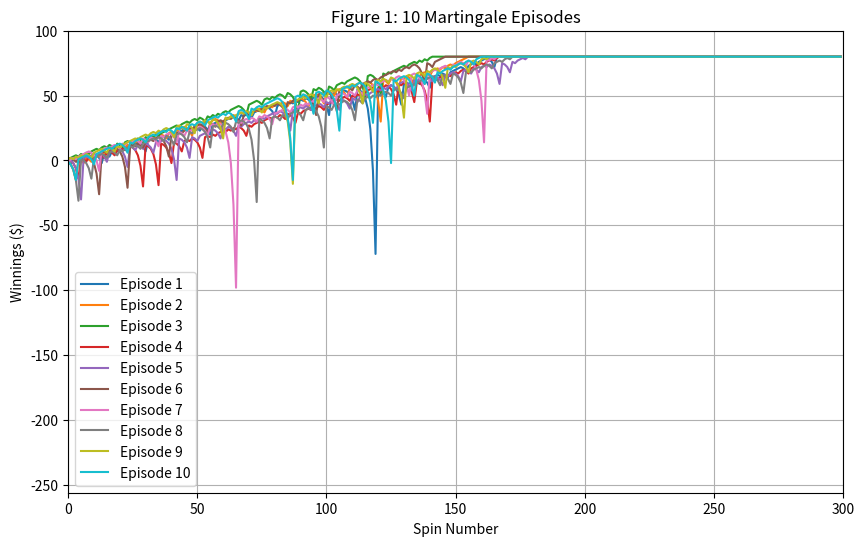

Reproduce this figure in Python. (Note: this script raises an exception after producing the figure.)
""""""  		  	   		 	 	 		  		  		    	 		 		   		 		  
"""Assess a betting strategy.  		  	   		 	 	 		  		  		    	 		 		   		 		  
  		  	   		 	 	 		  		  		    	 		 		   		 		  
Copyright 2018, Georgia Institute of Technology (Georgia Tech)  		  	   		 	 	 		  		  		    	 		 		   		 		  
Atlanta, Georgia 30332  		  	   		 	 	 		  		  		    	 		 		   		 		  
All Rights Reserved  		  	   		 	 	 		  		  		    	 		 		   		 		  
  		  	   		 	 	 		  		  		    	 		 		   		 		  
Template code for CS 4646/7646  		  	   		 	 	 		  		  		    	 		 		   		 		  
  		  	   		 	 	 		  		  		    	 		 		   		 		  
Georgia Tech asserts copyright ownership of this template and all derivative  		  	   		 	 	 		  		  		    	 		 		   		 		  
works, including solutions to the projects assigned in this course. Students  		  	   		 	 	 		  		  		    	 		 		   		 		  
and other users of this template code are advised not to share it with others  		  	   		 	 	 		  		  		    	 		 		   		 		  
or to make it available on publicly viewable websites including repositories  		  	   		 	 	 		  		  		    	 		 		   		 		  
such as github and gitlab.  This copyright statement should not be removed  		  	   		 	 	 		  		  		    	 		 		   		 		  
or edited.  		  	   		 	 	 		  		  		    	 		 		   		 		  
  		  	   		 	 	 		  		  		    	 		 		   		 		  
We do grant permission to share solutions privately with non-students such  		  	   		 	 	 		  		  		    	 		 		   		 		  
as potential employers. However, sharing with other current or future  		  	   		 	 	 		  		  		    	 		 		   		 		  
students of CS 7646 is prohibited and subject to being investigated as a  		  	   		 	 	 		  		  		    	 		 		   		 		  
GT honor code violation.  		  	   		 	 	 		  		  		    	 		 		   		 		  
  		  	   		 	 	 		  		  		    	 		 		   		 		  
-----do not edit anything above this line---  		  	   		 	 	 		  		  		    	 		 		   		 		  
  		  	   		 	 	 		  		  		    	 		 		   		 		  
Student Name: Tucker Balch (replace with your name)  		  	   		 	 	 		  		  		    	 		 		   		 		  
GT User ID: crailton3 (replace with your User ID)  		  	   		 	 	 		  		  		    	 		 		   		 		  
GT ID: 904071082 (replace with your GT ID)  		  	   		 	 	 		  		  		    	 		 		   		 		  
"""  		  	   		 	 	 		  		  		    	 		 		   		 		  
  		  	   		 	 	 		  		  		    	 		 		   		 		  
import numpy as np
import matplotlib.pyplot as plt

  		  	   		 	 	 		  		  		    	 		 		   		 		  
  		  	   		 	 	 		  		  		    	 		 		   		 		  
def author():  		  	   		 	 	 		  		  		    	 		 		   		 		  
    """  		  	   		 	 	 		  		  		    	 		 		   		 		  
    :return: The GT username of the student  		  	   		 	 	 		  		  		    	 		 		   		 		  
    :rtype: str  		  	   		 	 	 		  		  		    	 		 		   		 		  
    """  		  	   		 	 	 		  		  		    	 		 		   		 		  
    return "crailton3"  # replace tb34 with your Georgia Tech username.
  		  	   		 	 	 		  		  		    	 		 		   		 		  
  		  	   		 	 	 		  		  		    	 		 		   		 		  
def gtid():  		  	   		 	 	 		  		  		    	 		 		   		 		  
    """  		  	   		 	 	 		  		  		    	 		 		   		 		  
    :return: The GT ID of the student  		  	   		 	 	 		  		  		    	 		 		   		 		  
    :rtype: int  		  	   		 	 	 		  		  		    	 		 		   		 		  
    """  		  	   		 	 	 		  		  		    	 		 		   		 		  
    return 904071082  # replace with your GT ID number
  		  	   		 	 	 		  		  		    	 		 		   		 		  
  		  	   		 	 	 		  		  		    	 		 		   		 		  
def get_spin_result(win_prob):  		  	   		 	 	 		  		  		    	 		 		   		 		  
    """  		  	   		 	 	 		  		  		    	 		 		   		 		  
    Given a win probability between 0 and 1, the function returns whether the probability will result in a win.  		  	   		 	 	 		  		  		    	 		 		   		 		  
  		  	   		 	 	 		  		  		    	 		 		   		 		  
    :param win_prob: The probability of winning  		  	   		 	 	 		  		  		    	 		 		   		 		  
    :type win_prob: float  		  	   		 	 	 		  		  		    	 		 		   		 		  
    :return: The result of the spin.  		  	   		 	 	 		  		  		    	 		 		   		 		  
    :rtype: bool  		  	   		 	 	 		  		  		    	 		 		   		 		  
    """  		  	   		 	 	 		  		  		    	 		 		   		 		  
    result = False  		  	   		 	 	 		  		  		    	 		 		   		 		  
    if np.random.random() <= win_prob:  		  	   		 	 	 		  		  		    	 		 		   		 		  
        result = True  		  	   		 	 	 		  		  		    	 		 		   		 		  
    return result  		  	   		 	 	 		  		  		    	 		 		   		 		  

def test_code():
    """  		  	   		 	 	 		  		  		    	 		 		   		 		  
    Method to test your code  		  	   		 	 	 		  		  		    	 		 		   		 		  
    """
    np.random.seed(gtid())

    win_prob = 18/38
    spins = 300
    target = 80

    # ---------------------------
    # Figure 1: 10 episodes
    # ---------------------------
    plt.figure(figsize=(10, 6))
    for i in range(10):
        episode = run_episode(win_prob, spins, target)
        plt.plot(episode, label=f"Episode {i+1}")
    plt.title("Figure 1: 10 Martingale Episodes")
    plt.xlabel("Spin Number")
    plt.ylabel("Winnings ($)")
    plt.xlim(0, 300)
    plt.ylim(-256, 100)
    plt.legend()
    plt.grid(True)
    plt.savefig("images/figure1.png")
    # plt.show()
    # plt.savefig("images/figure1.png")

    # ---------------------------
    # Run 1000 episodes for Figures 2 & 3
    # ---------------------------
    all_episodes = np.array([run_episode(win_prob, spins, target) for _ in range(1000)])
    mean_winnings = np.mean(all_episodes, axis=0)
    std_winnings = np.std(all_episodes, axis=0)
    median_winnings = np.median(all_episodes, axis=0)

    # ---------------------------
    # Figure 2: Mean ± Std Dev
    # ---------------------------
    plt.figure(figsize=(10, 6))
    plt.plot(mean_winnings, label="Mean", color="blue")
    plt.plot(mean_winnings + std_winnings, label="Mean + Std Dev", linestyle='--', color="green")
    plt.plot(mean_winnings - std_winnings, label="Mean - Std Dev", linestyle='--', color="red")
    plt.title("Figure 2: Mean ± Std Dev over 1000 Martingale Episodes")
    plt.xlabel("Spin Number")
    plt.ylabel("Winnings ($)")
    plt.xlim(0, 300)
    plt.ylim(-256, 100)
    plt.legend()
    plt.grid(True)
    plt.savefig("images/figure2.png")
    # plt.show()

    # ---------------------------
    # Figure 3: Median ± Std Dev
    # ---------------------------
    plt.figure(figsize=(10, 6))
    plt.plot(median_winnings, label="Median", color="blue")
    plt.plot(median_winnings + std_winnings, label="Median + Std Dev", linestyle='--', color="green")
    plt.plot(median_winnings - std_winnings, label="Median - Std Dev", linestyle='--', color="red")
    plt.title("Figure 3: Median ± Std Dev over 1000 Martingale Episodes")
    plt.xlabel("Spin Number")
    plt.ylabel("Winnings ($)")
    plt.xlim(0, 300)
    plt.ylim(-256, 100)
    plt.legend()
    plt.grid(True)
    plt.savefig("images/figure3.png")
    # plt.show()
    # test_code()
# --- Figure 4: Realistic simulator, mean ---
    realistic_data = [realistic_simulator() for _ in range(1000)]
    realistic_data = np.array(realistic_data)

    mean_real = np.mean(realistic_data, axis=0)
    std_real = np.std(realistic_data, axis=0)

    plt.figure(figsize=(10, 6))
    plt.plot(mean_real, label="Mean", color="blue")
    plt.plot(mean_real + std_real, label="Mean + Std Dev", linestyle='--', color="green")
    plt.plot(mean_real - std_real, label="Mean - Std Dev", linestyle='--', color="red")
    plt.title("Figure 4: Realistic Simulator - Mean ± Std Dev")
    plt.xlabel("Spin Number")
    plt.ylabel("Winnings ($)")
    plt.xlim(0, 300)
    plt.ylim(-256, 100)
    plt.legend()
    plt.grid(True)
    plt.savefig("images/figure4.png")
    # plt.show()



# --- Figure 5: Realistic simulator, median ---
    median_real = np.median(realistic_data, axis=0)

    plt.figure(figsize=(10, 6))
    plt.plot(median_real, label="Median", color="blue")
    plt.plot(median_real + std_real, label="Median + Std Dev", linestyle='--', color="green")
    plt.plot(median_real - std_real, label="Median - Std Dev", linestyle='--', color="red")
    plt.title("Figure 5: Realistic Simulator - Median ± Std Dev")
    plt.xlabel("Spin Number")
    plt.ylabel("Winnings ($)")
    plt.xlim(0, 300)
    plt.ylim(-256, 100)
    plt.legend()
    plt.grid(True)
    plt.savefig("images/figure5.png")
    # plt.show()

  		  	   		 	 	 		  		  		    	 		 		   		 		  
def run_episode(win_prob=0.4737, spins=300, target=80):
    """
    Runs one episode of the Martingale strategy.
    Returns winnings after each spin.
    """
    total_winnings = 0
    bet_amount = 1
    winnings = []

    for _ in range(spins):
        if total_winnings >= target:
            winnings.append(total_winnings)
            continue

        if get_spin_result(win_prob):
            total_winnings += bet_amount
            bet_amount = 1
        else:
            total_winnings -= bet_amount
            bet_amount *= 2

        winnings.append(total_winnings)

    return winnings
def realistic_simulator(win_prob=0.4737, spins=300, target=80, bankroll=256):
    total_winnings = 0
    bet_amount = 1
    winnings = []

    for _ in range(spins):
        if total_winnings >= target:
            winnings.append(total_winnings)
            continue
        elif total_winnings <= -bankroll:
            winnings.append(-bankroll)
            continue

        # Adjust bet if funds are insufficient
        available_cash = bankroll + total_winnings
        bet = min(bet_amount, available_cash)

        if get_spin_result(win_prob):
            total_winnings += bet
            bet_amount = 1
        else:
            total_winnings -= bet
            bet_amount *= 2

        winnings.append(total_winnings)

    return winnings


if __name__ == "__main__":
    test_code()
